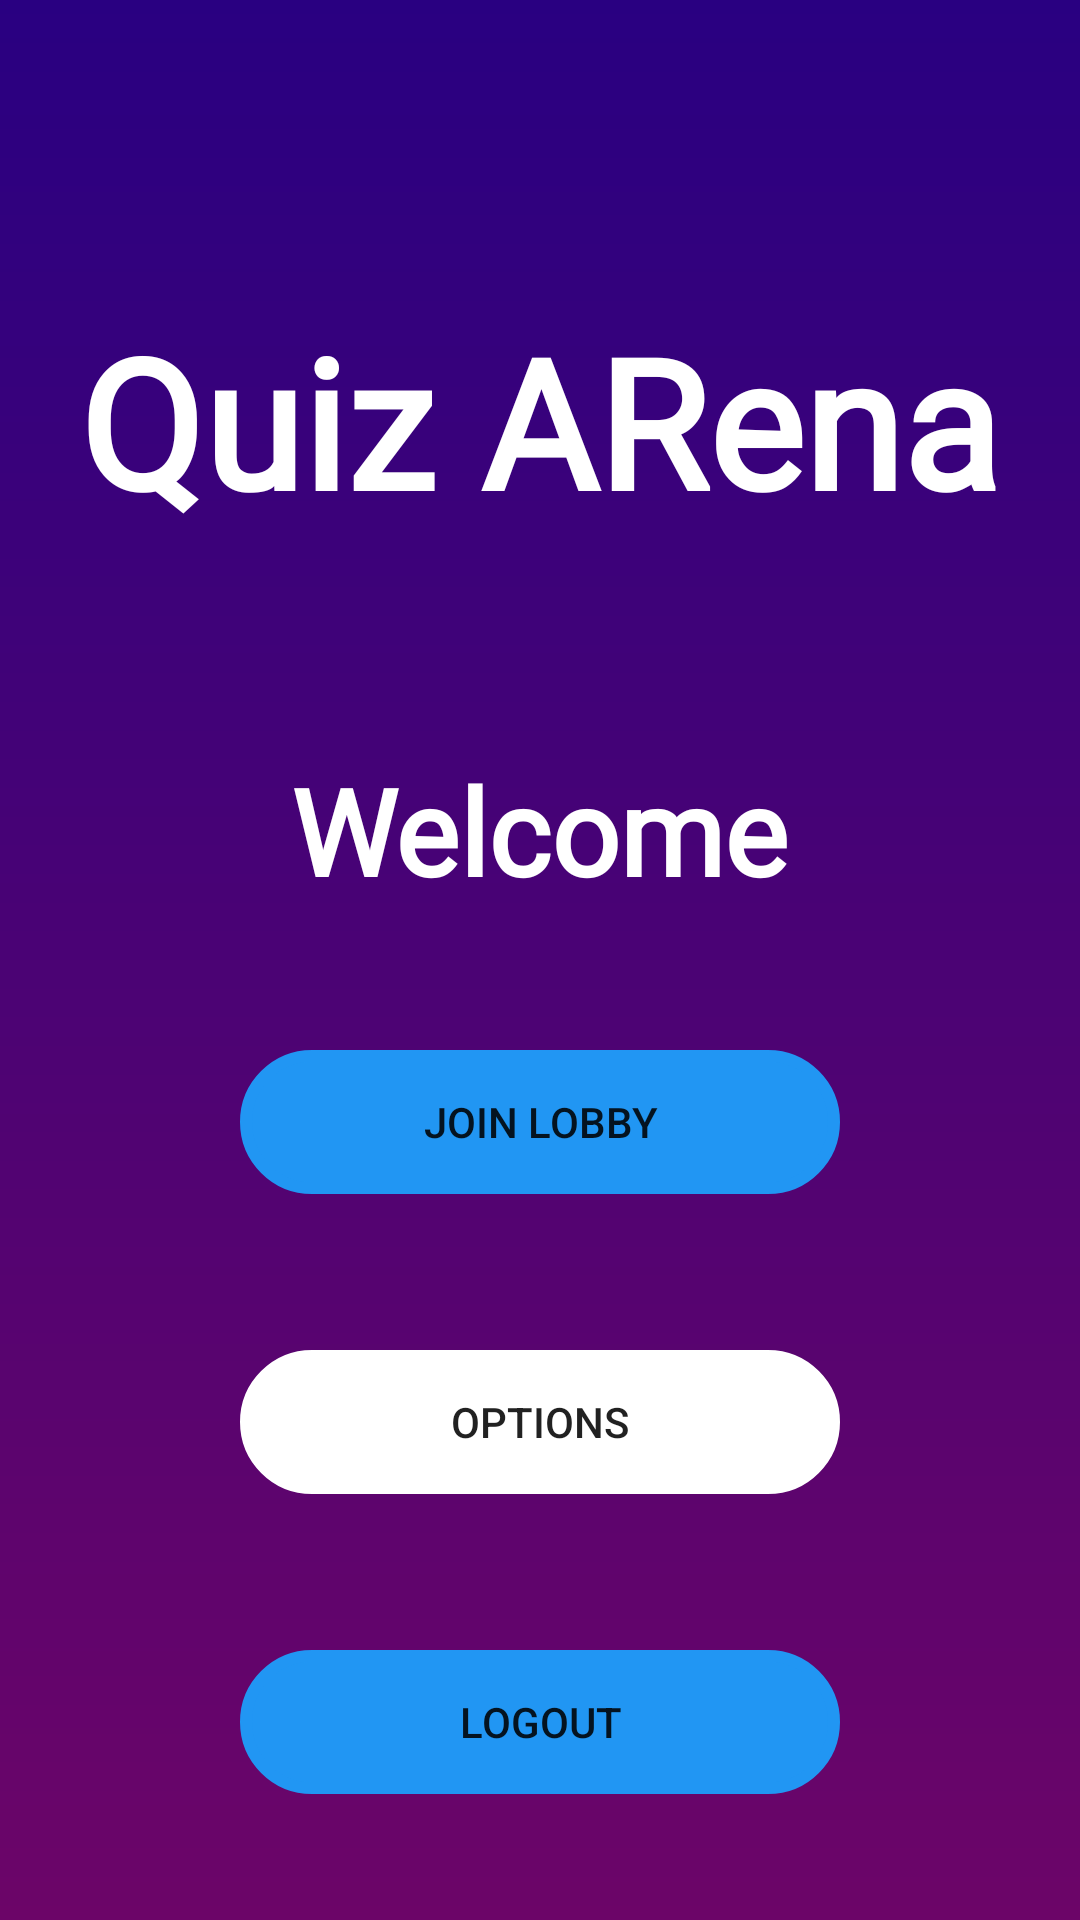

Write the Android layout XML for this screen, with the resource values it uses.
<!-- AndroidManifest.xml: application theme Theme.QuizARena -->
<!-- res/layout/activity_welcome.xml -->
<?xml version="1.0" encoding="utf-8"?>
<RelativeLayout xmlns:android="http://schemas.android.com/apk/res/android"
    xmlns:tools="http://schemas.android.com/tools"
    android:layout_width="match_parent"
    android:layout_height="match_parent"
    tools:context=".WelcomeActivity"
    android:background="@drawable/gradient">

    <TextView
        android:id="@+id/textView"
        android:layout_width="wrap_content"
        android:layout_height="wrap_content"
        android:layout_centerHorizontal="true"
        android:layout_marginTop="100dp"
        android:textSize="60sp"
        android:textColor="@color/white"
        android:fontFamily="@font/gayeng"
        android:textStyle="bold"
        android:text="Quiz ARena" />

    <TextView
        android:id="@+id/welcomeText"
        android:layout_width="wrap_content"
        android:layout_height="wrap_content"
        android:textColor="@color/white"
        android:textStyle="bold"
        android:textSize="40sp"
        android:layout_centerHorizontal="true"
        android:layout_marginTop="250dp"
        android:fontFamily="@font/reef"
        android:text="Welcome"

        />
    <Button
        android:id="@+id/joinLobbyButton"
        android:layout_width="200dp"
        android:layout_height="wrap_content"

        android:layout_centerHorizontal="true"
        android:layout_marginTop="350dp"
        android:backgroundTint="#2196F3"
        android:text="Join Lobby"
        android:background="@drawable/custom_button"

        />

    <Button

        android:id="@+id/optionsButton"
        android:layout_width="200dp"
        android:layout_height="wrap_content"

        android:layout_centerHorizontal="true"
        android:layout_marginTop="450dp"
        android:background="@drawable/custom_button"
        android:backgroundTint="#ffffff"
        android:text="Options"

        />

    <Button
        android:id="@+id/logoutButton"
        android:layout_width="200dp"
        android:layout_height="wrap_content"

        android:layout_centerHorizontal="true"
        android:layout_marginTop="550dp"
        android:backgroundTint="#2196F3"
        android:text="Logout"
        android:background="@drawable/custom_button"

        />

</RelativeLayout>
<!-- resources referenced by this layout -->
<resources>
  <!-- drawable custom_button (drawable) -->
  <?xml version="1.0" encoding="utf-8"?>
  <shape xmlns:android="http://schemas.android.com/apk/res/android" android:shape="rectangle">
      <corners android:radius="50dp"/>
      <stroke android:width="4dp"
          android:color="@color/white"
          />
  
  </shape>
  <!-- drawable gradient (drawable) -->
  <?xml version="1.0" encoding="utf-8"?>
  <shape xmlns:android="http://schemas.android.com/apk/res/android"
      android:shape="rectangle">
      <gradient
          android:startColor="#290081"
          android:endColor="#6C0568"
          android:angle="270"
  
          />
  </shape>
  <style name="Theme.QuizARena" parent="Theme.MaterialComponents.DayNight.NoActionBar">
  
  
          
      </style>
  <!-- not gathered from this repository: default colours our renderer supplied (Android Studio template values) -->
  <color name="white">#FFFFFFFF</color>
</resources>
